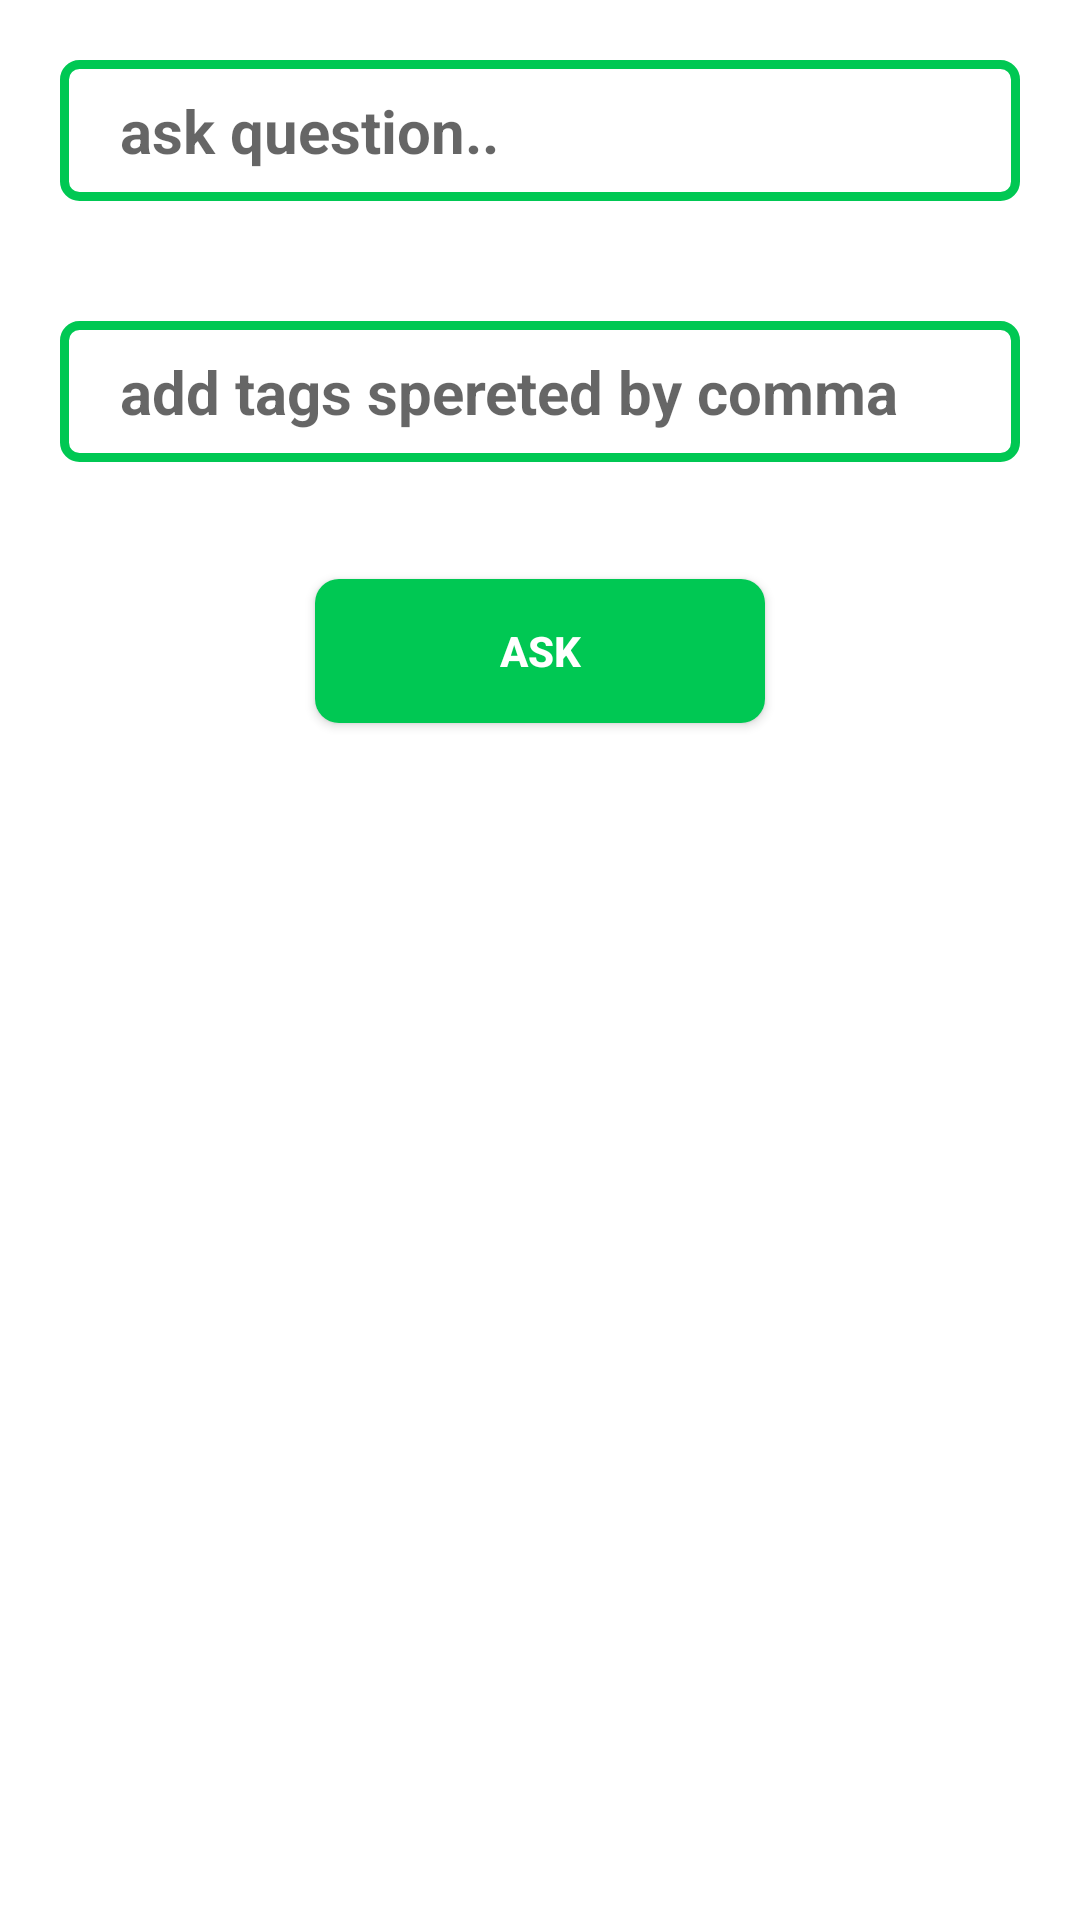

Here is an Android app screen rendered from its layout file. Give the layout XML and the strings, colors and styles it references.
<!-- AndroidManifest.xml: application theme Theme.AdviseMe -->
<!-- res/layout/activity_ask.xml -->
<?xml version="1.0" encoding="utf-8"?>
<LinearLayout xmlns:android="http://schemas.android.com/apk/res/android"
    xmlns:app="http://schemas.android.com/apk/res-auto"
    xmlns:tools="http://schemas.android.com/tools"
    android:layout_width="match_parent"
    android:layout_height="match_parent"
    android:orientation="vertical"
    android:background="@android:color/white"
    tools:context=".AskActivity">

    <EditText
        android:layout_width="match_parent"
        android:layout_height="wrap_content"
        android:paddingStart="20dp"
        android:textSize="20sp"
        android:padding="10dp"
        android:id="@+id/ask_et_question"
        android:background="@drawable/custom_input_question"
        android:textStyle="bold"
        android:hint="ask question.."

        android:textColor="@android:color/black"
        android:layout_margin="20dp"
        android:paddingLeft="20dp" />

    <EditText
        android:layout_width="match_parent"
        android:layout_height="wrap_content"
        android:paddingStart="20dp"
        android:textSize="20sp"
        android:padding="10dp"
        android:id="@+id/tags_et_question"
        android:background="@drawable/custom_input_question"
        android:textStyle="bold"
        android:hint="add tags spereted by comma"

        android:textColor="@android:color/black"
        android:layout_margin="20dp"
        android:paddingLeft="20dp" />
    <TextView
        android:id="@+id/textView5"
        android:layout_width="match_parent"
        android:layout_height="wrap_content"
        />

    <Button
        android:text="Ask"
        android:textColor="@color/white"
        android:id="@+id/btn_submit11"

        android:textStyle="bold"
        android:layout_width="150dp"
        android:height="40dp"

        android:background="@drawable/rounded_btn"
        android:layout_height="wrap_content"
        android:layout_gravity="center"
        android:layout_marginTop="0dp"
        android:layout_marginBottom="40dp"

        />

</LinearLayout>
<!-- resources referenced by this layout -->
<resources>
  <color name="white">#FFFFFFFF</color>
  <!-- drawable custom_input_question (drawable) -->
  <?xml version="1.0" encoding="utf-8"?>
  <selector xmlns:android="http://schemas.android.com/apk/res/android">
  
      <item android:state_enabled="true" android:state_focused="true">
          <shape android:shape="rectangle">
              <solid android:color="@android:color/white"/>
              <corners android:radius="5dp"/>
              <stroke android:color="@android:color/black" android:width="3dp"/>
          </shape>
      </item>
  
      <item android:state_enabled="true" >
          <shape android:shape="rectangle">
              <solid android:color="@android:color/white"/>
              <corners android:radius="5dp"/>
              <stroke android:color="@color/greenPrimary" android:width="3dp"/>
          </shape>
      </item>
  </selector>
  <!-- drawable rounded_btn (drawable) -->
  <?xml version="1.0" encoding="utf-8"?>
  <shape xmlns:android="http://schemas.android.com/apk/res/android"
      android:shape="rectangle">
      <solid android:color="@color/greenPrimary" />
      <corners android:bottomRightRadius="8dp"
          android:bottomLeftRadius="8dp"
          android:topRightRadius="8dp"
          android:topLeftRadius="8dp"/>
  </shape>
  <style name="Theme.AdviseMe" parent="Theme.MaterialComponents.DayNight.NoActionBar">
          
          <item name="colorPrimary">@color/purple_500</item>
          <item name="colorPrimaryVariant">@color/blue_selected</item>
          <item name="colorOnPrimary">@color/white</item>
          
          <item name="colorSecondary">@color/teal_200</item>
          <item name="colorSecondaryVariant">@color/teal_700</item>
          <item name="colorOnSecondary">@color/black</item>
          
          <item name="android:statusBarColor" tools:targetApi="l">?attr/colorPrimaryVariant</item>
          
      </style>
  <color name="greenPrimary">#00c853</color>
  <color name="purple_500">#00c853</color>
  <color name="blue_selected">#2196f3</color>
  <color name="teal_200">#FF03DAC5</color>
  <color name="teal_700">#FF018786</color>
  <color name="black">#FF000000</color>
</resources>
